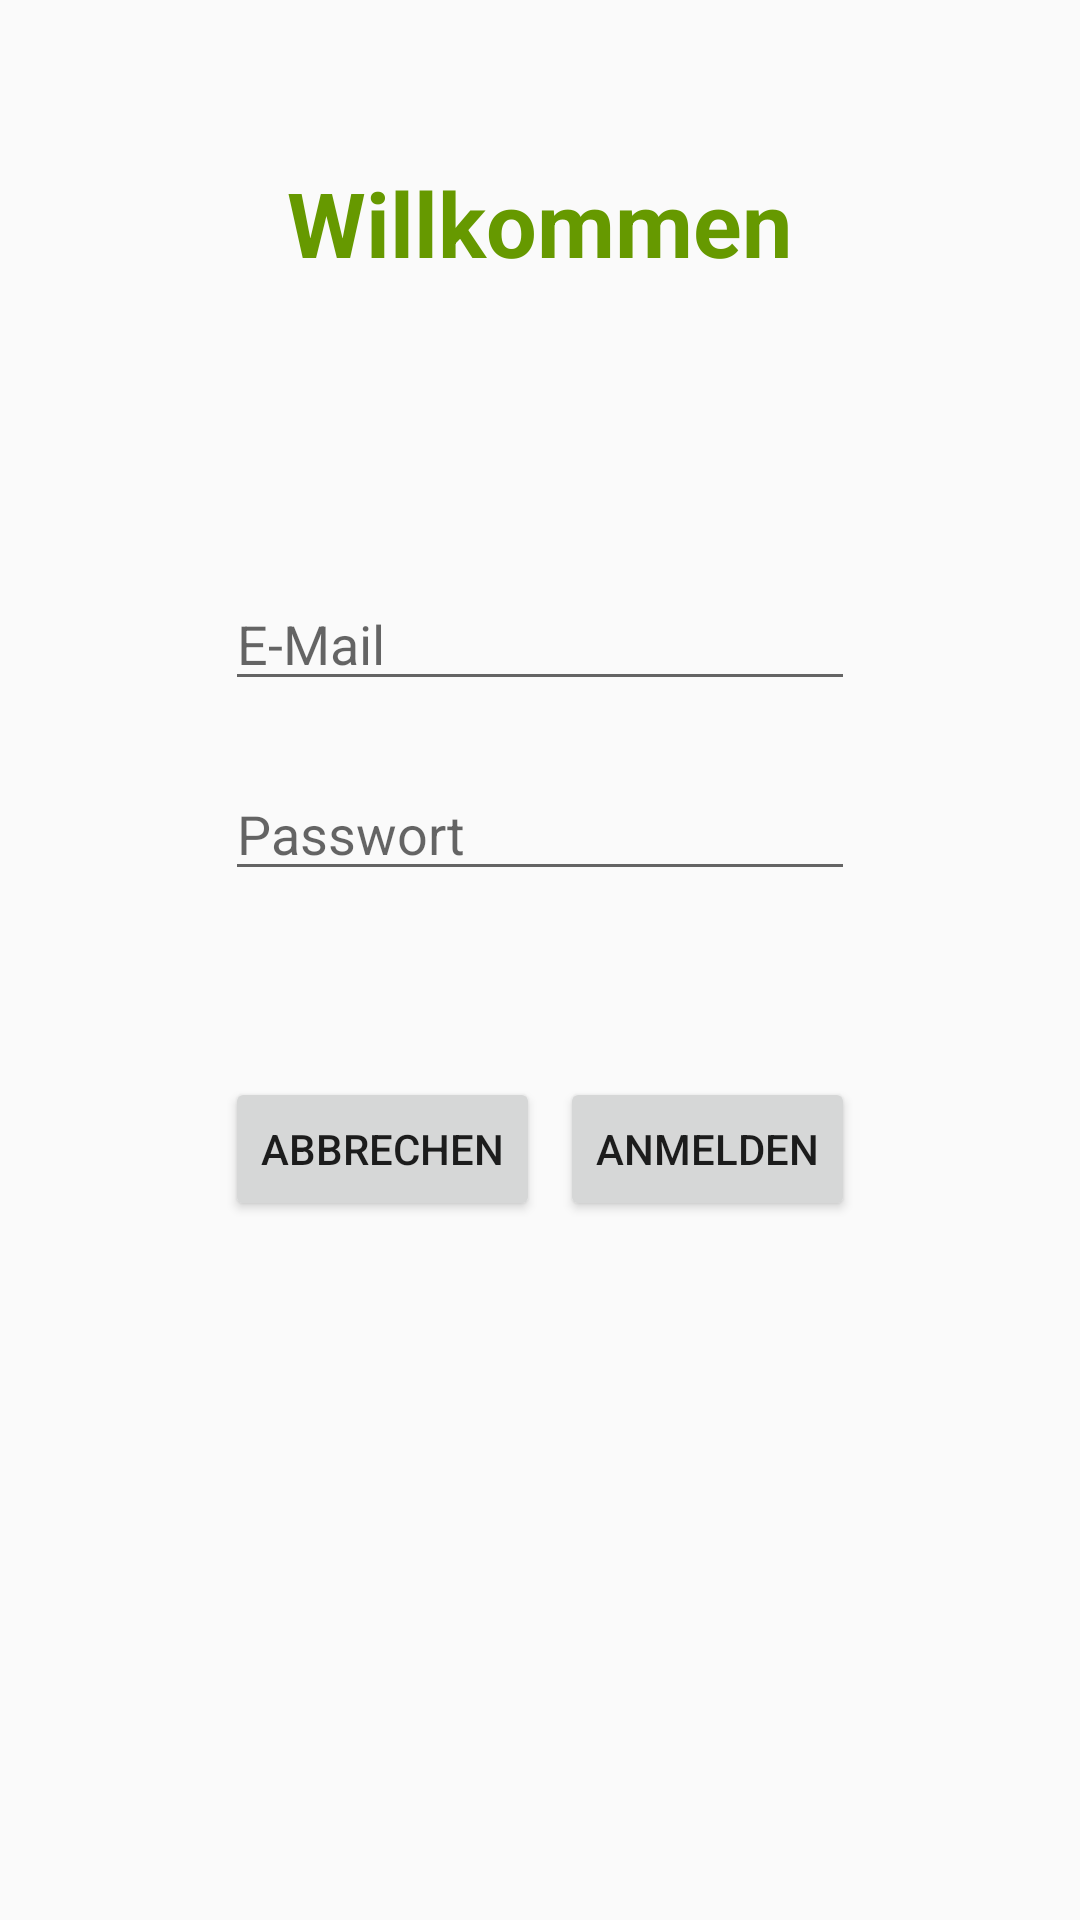

Write the Android layout XML for this screen, with the resource values it uses.
<!-- AndroidManifest.xml: application theme AppTheme -->
<!-- res/layout/activity_login.xml -->
<?xml version="1.0" encoding="utf-8"?>
<RelativeLayout xmlns:android="http://schemas.android.com/apk/res/android"
    xmlns:app="http://schemas.android.com/apk/res-auto"
    xmlns:tools="http://schemas.android.com/tools"
    android:layout_width="match_parent"
    android:layout_height="match_parent"
    tools:context="com.example.marcusmller.qa_app.Login">

    <TextView
        android:id="@+id/textView2"
        android:layout_width="wrap_content"
        android:layout_height="wrap_content"
        android:layout_alignParentTop="true"
        android:layout_centerHorizontal="true"
        android:layout_marginTop="54dp"
        android:text="Willkommen"
        android:textColor="@android:color/holo_green_dark"
        android:textSize="30sp"
        android:textStyle="bold" />

    <EditText
        android:id="@+id/editText"
        android:layout_width="wrap_content"
        android:layout_height="wrap_content"
        android:layout_below="@+id/textView2"
        android:layout_centerHorizontal="true"
        android:layout_marginTop="98dp"
        android:ems="10"
        android:hint="E-Mail"
        android:inputType="textEmailAddress" />

    <EditText
        android:id="@+id/editText2"
        android:layout_width="wrap_content"
        android:layout_height="wrap_content"
        android:layout_below="@+id/editText"
        android:layout_centerHorizontal="true"
        android:layout_marginTop="22dp"
        android:ems="10"
        android:hint="Passwort"
        android:inputType="textPassword" />

    <Button
        android:id="@+id/btnAbbrechen"
        android:layout_width="wrap_content"
        android:layout_height="wrap_content"
        android:layout_alignLeft="@+id/editText2"
        android:layout_alignStart="@+id/editText2"
        android:layout_below="@+id/editText2"
        android:layout_marginTop="62dp"
        android:text="Abbrechen" />

    <Button
        android:id="@+id/btnLogin"
        android:layout_width="wrap_content"
        android:layout_height="wrap_content"
        android:layout_alignBaseline="@+id/btnAbbrechen"
        android:layout_alignBottom="@+id/btnAbbrechen"
        android:layout_alignEnd="@+id/editText2"
        android:layout_alignRight="@+id/editText2"
        android:text="Anmelden" />
</RelativeLayout>
<!-- resources referenced by this layout -->
<resources>
  <style name="AppTheme" parent="Theme.AppCompat.Light.NoActionBar">
          
          <item name="colorPrimary">@color/color_primary</item>
          <item name="colorPrimaryDark">@color/color_primary_dark</item>
          <item name="colorAccent">@color/accent_color</item>
      </style>
  <color name="color_primary">#5fa2d8</color>
  <color name="color_primary_dark">#1976D2</color>
  <color name="accent_color">#536dfe</color>
</resources>
